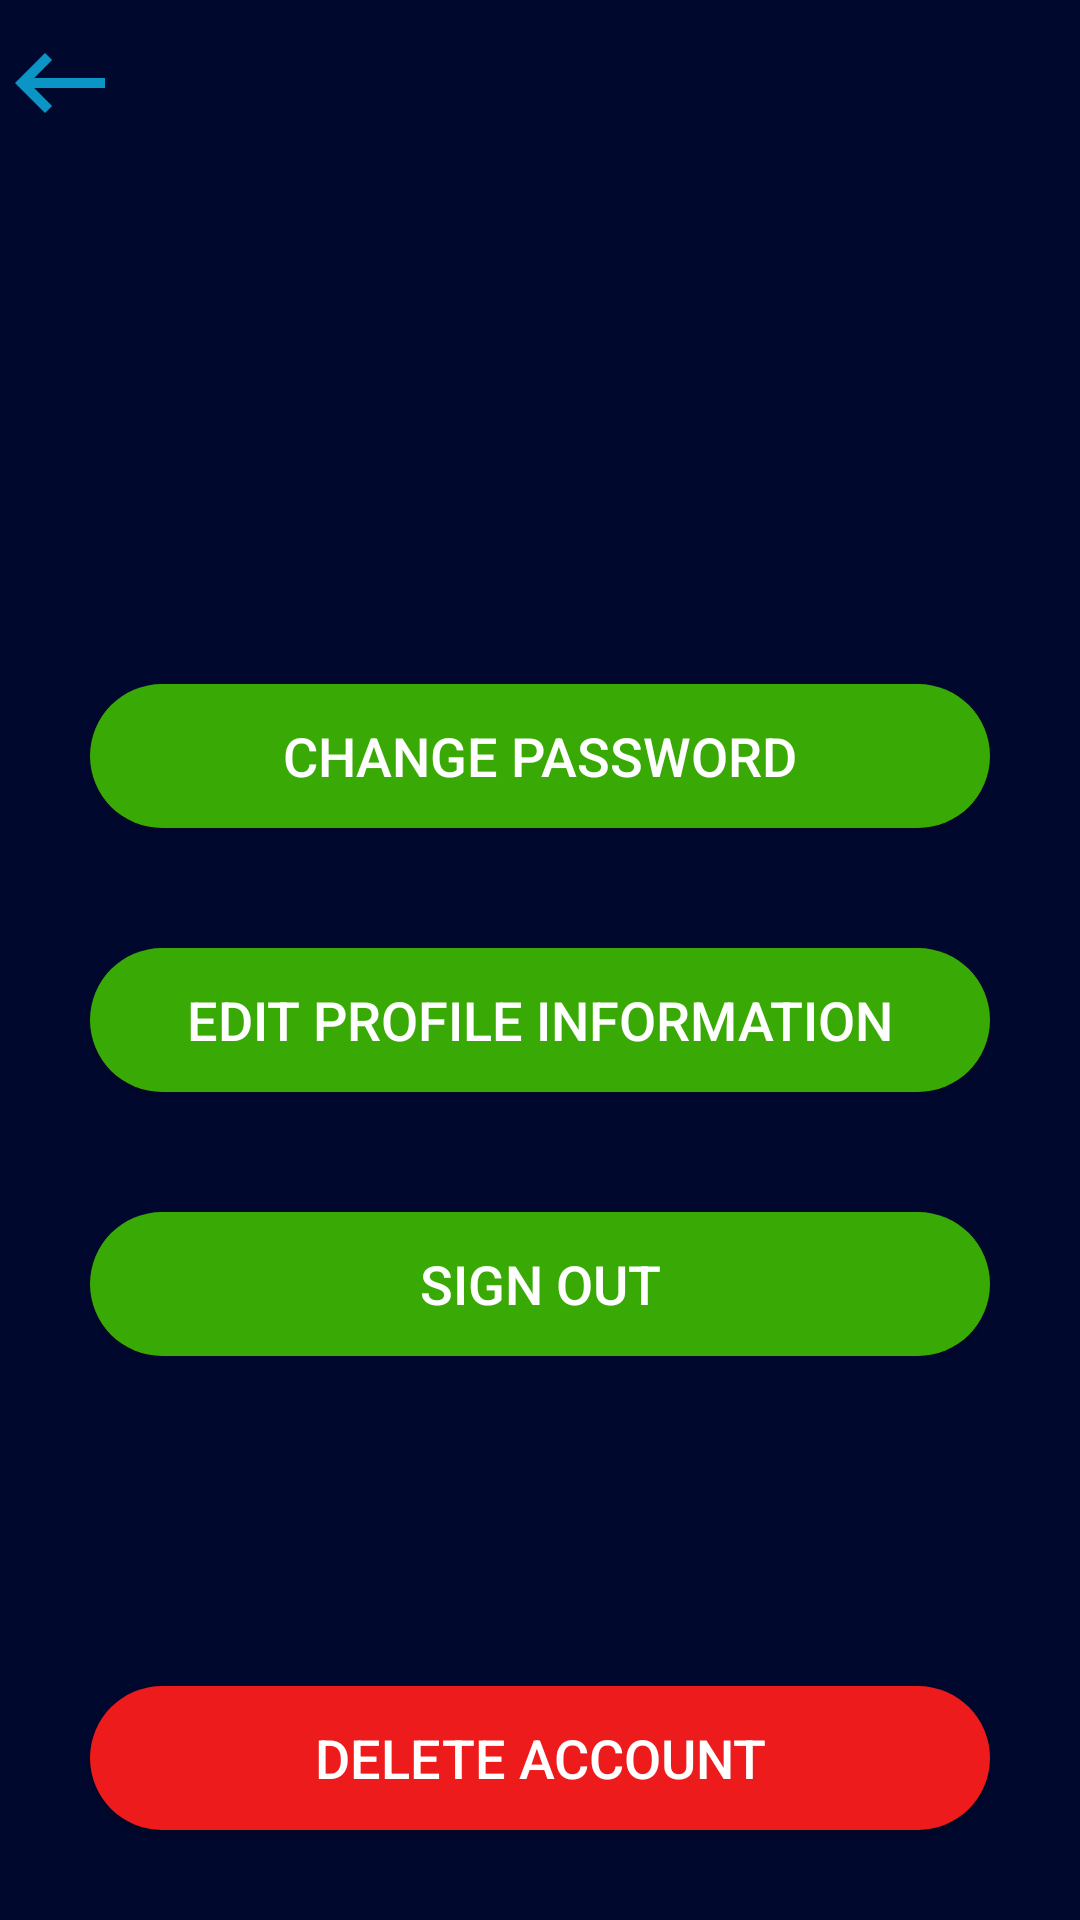

The Android layout XML behind this screen, and the referenced resources:
<!-- AndroidManifest.xml: application theme AppTheme -->
<!-- res/layout/activity_settings.xml -->
<?xml version="1.0" encoding="utf-8"?>
<RelativeLayout
    xmlns:android="http://schemas.android.com/apk/res/android" android:layout_width="match_parent"
    android:layout_height="match_parent"
    android:background="@color/gradStart">
    <ImageButton
        android:id="@+id/backButtonSettings"
        android:layout_width="wrap_content"
        android:layout_height="55dp"
        android:src="@drawable/ic_arrow_back_blue_short"
        android:background="@color/gradStart"/>

    <LinearLayout
        android:id="@+id/LinearLayoutSettings"
        android:layout_width="wrap_content"
        android:layout_height="wrap_content"
        android:orientation="vertical"
        android:layout_centerHorizontal="true"
        android:layout_centerVertical="true">

        <Button
            android:id="@+id/changeButton"
            android:layout_width="300dp"
            android:layout_height="wrap_content"
            android:layout_marginTop="40dp"
            android:background="@drawable/greenbutton_bg"
            android:textColor="#FFFFFF"
            android:paddingRight="5dp"
            android:paddingLeft="5dp"
            android:paddingBottom="10dp"
            android:paddingTop="10dp"
            android:textSize="18sp"
            android:text="Change Password" />
        <Button
            android:id="@+id/editProfileButton"
            android:layout_width="300dp"
            android:layout_height="wrap_content"
            android:layout_marginTop="40dp"
            android:background="@drawable/greenbutton_bg"
            android:textColor="#FFFFFF"
            android:paddingRight="5dp"
            android:paddingLeft="5dp"
            android:paddingBottom="10dp"
            android:paddingTop="10dp"
            android:textSize="18sp"
            android:layout_gravity="center"
            android:text="Edit Profile Information" />

        <Button
            android:id="@+id/signoutButton"
            android:layout_width="300dp"
            android:layout_height="wrap_content"
            android:layout_marginTop="40dp"
            android:background="@drawable/greenbutton_bg"
            android:textColor="#FFFFFF"
            android:paddingRight="5dp"
            android:paddingLeft="5dp"
            android:paddingBottom="10dp"
            android:paddingTop="10dp"
            android:textSize="18sp"
            android:layout_gravity="center"
            android:text="Sign Out" />


    </LinearLayout>

    <Button
        android:id="@+id/deleteButton"
        android:layout_below="@+id/LinearLayoutSettings"
        android:layout_width="300dp"
        android:layout_height="wrap_content"
        android:layout_marginTop="110dp"
        android:background="@drawable/redbutton"
        android:textColor="#FFFFFF"
        android:paddingRight="5dp"
        android:paddingLeft="5dp"
        android:paddingBottom="10dp"
        android:paddingTop="10dp"
        android:textSize="18sp"
        android:layout_gravity="center"
        android:text="Delete Account"
        android:layout_centerHorizontal="true"/>






</RelativeLayout>
<!-- resources referenced by this layout -->
<resources>
  <color name="gradStart">#01082E</color>
  <!-- drawable greenbutton_bg (drawable) -->
  <shape xmlns:android="http://schemas.android.com/apk/res/android"
      android:shape="rectangle"
      android:padding="5dp">
      <solid android:color="#39AA05"/> 
      <corners
          android:bottomRightRadius="50dp"
          android:bottomLeftRadius="50dp"
          android:topLeftRadius="50dp"
          android:topRightRadius="50dp"/>
  </shape>
  <!-- drawable ic_arrow_back_blue_short (drawable) -->
  <vector android:height="40dp" android:tint="#0A95C6"
      android:viewportHeight="24.0" android:viewportWidth="24.0"
      android:width="40dp" xmlns:android="http://schemas.android.com/apk/res/android">
      <path android:fillColor="#FF000000" android:pathData="M21,11H6.83l3.58,-3.59L9,6l-6,6 6,6 1.41,-1.41L6.83,13H21z"/>
  </vector>
  <!-- drawable redbutton (drawable) -->
  <shape xmlns:android="http://schemas.android.com/apk/res/android"
      android:shape="rectangle"
      android:padding="5dp">
      <solid android:color="#ED1B1B"/> 
      <corners
          android:bottomRightRadius="50dp"
          android:bottomLeftRadius="50dp"
          android:topLeftRadius="50dp"
          android:topRightRadius="50dp"/>
  </shape>
  <style name="AppTheme" parent="Theme.AppCompat.Light.NoActionBar">
          
          <item name="colorPrimary">@color/colorPrimary</item>
          <item name="colorPrimaryDark">@color/colorPrimaryDark</item>
          <item name="colorAccent">@color/colorAccent</item>
  
      </style>
  <color name="colorPrimary">#6200EE</color>
  <color name="colorPrimaryDark">#3700B3</color>
  <color name="colorAccent">#3F51B5</color>
</resources>
